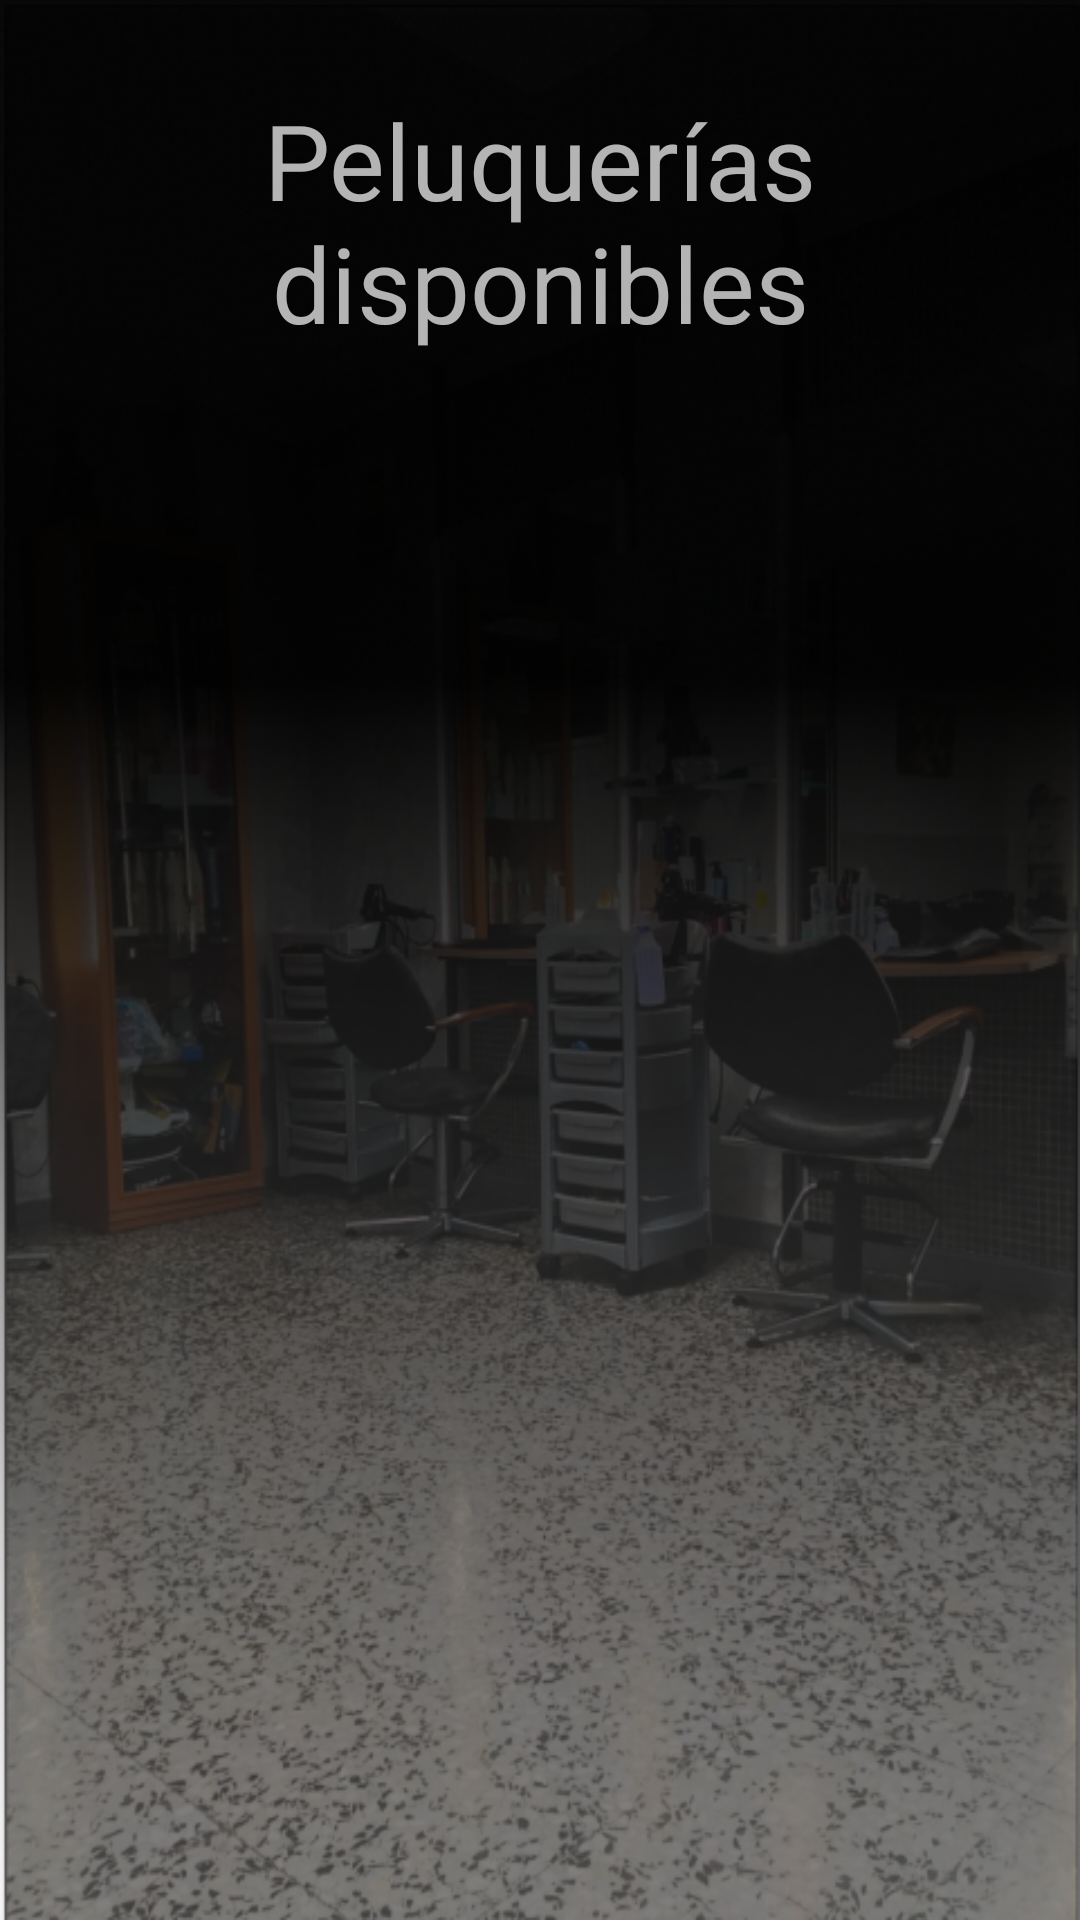

Android layout source for this screen:
<!-- AndroidManifest.xml: application theme Theme.AppCompat.NoActionBar -->
<!-- res/layout/fragment_seleccion_peluqueria.xml -->
<?xml version="1.0" encoding="utf-8"?>
<LinearLayout xmlns:android="http://schemas.android.com/apk/res/android"
    xmlns:tools="http://schemas.android.com/tools"
    android:layout_width="match_parent"
    android:layout_height="match_parent"
    xmlns:app="http://schemas.android.com/apk/res-auto"
    tools:context=".SeleccionPeluqueriaFragment"
    android:background="@drawable/foto_pelu_editada"
    android:orientation="vertical">

    <TextView
        android:layout_width="match_parent"
        android:layout_height="wrap_content"
        android:textAlignment="center"
        android:layout_marginTop="20dp"
        android:padding="10dp"
        android:text="@string/textview_SeleccionPeluqueria"
        android:textSize="35dp"/>

    <androidx.recyclerview.widget.RecyclerView
        android:id="@+id/recyclerView"
        android:layout_width="match_parent"
        android:layout_height="match_parent"
        app:layoutManager="androidx.recyclerview.widget.LinearLayoutManager"
        />

</LinearLayout>
<!-- resources referenced by this layout -->
<resources>
  <!-- drawable foto_pelu_editada: png bitmap (drawable-v24, 419074 bytes) -->
  <string name="textview_SeleccionPeluqueria">Peluquerías disponibles</string>
</resources>
